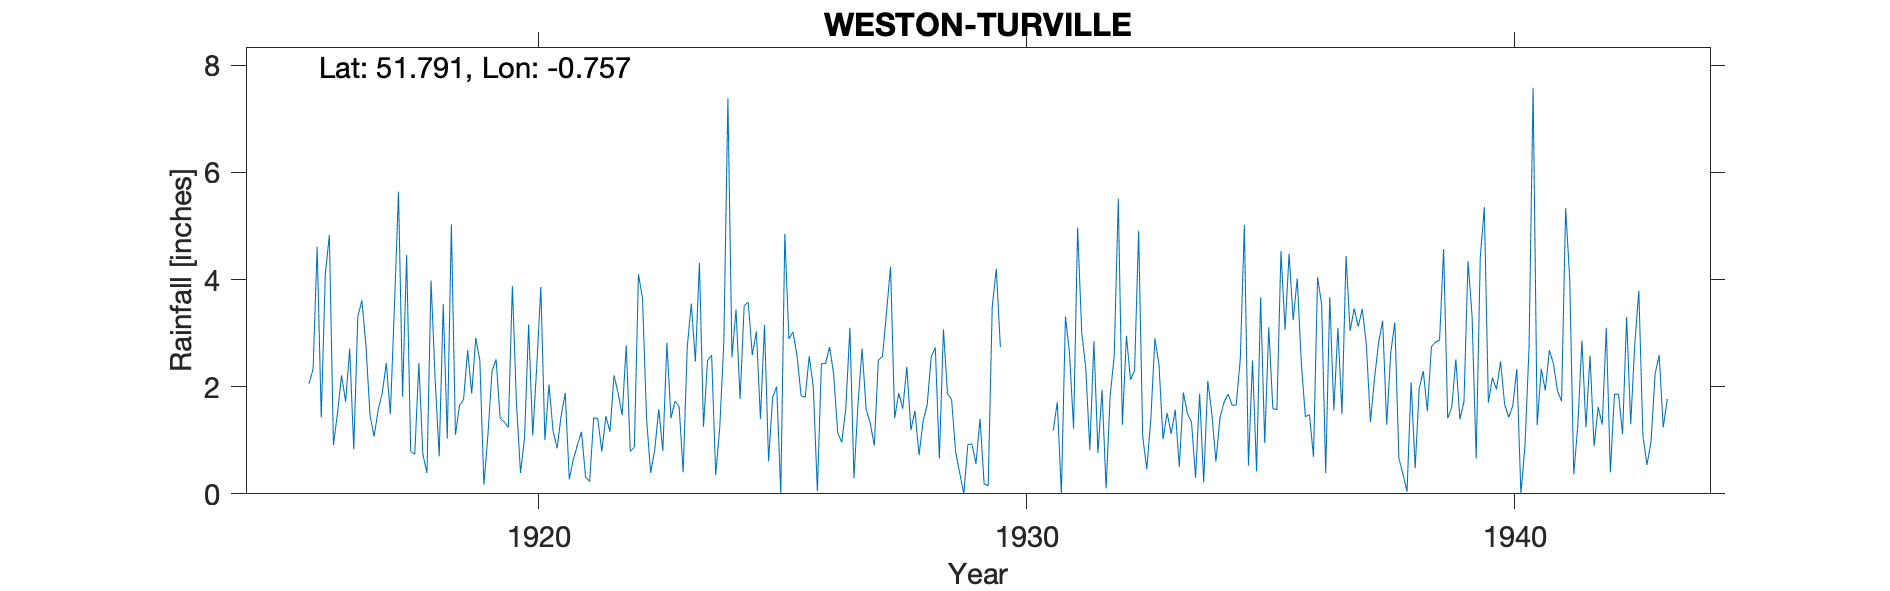

The data file committed next to this chart (first rows):
WESTON-TURVILLE, , , , , , , , , , , , , , , , , , , , , , , 
Grid ref, SP858110, Long, -0.7574, Lat, 51.79, Elevation, 320, ft, , , , , , , , , , , , , , , 
Station no, 987, , , , , , , , , , , , , , , , , , , , , , 
, 1910, 1911, 1912, 1913, 1914, 1915, 1916, 1917, 1918, 1919, 1920, 1921, 1922, 1923, 1924, 1925, 1926, 1927, 1928, 1929, 1930, 1931, 1932
January, , , , , , , 1.42, 1.46, 2.44, 2.68, 1.7, 1.88, 2.21, 0.8, 2.59, 1.4, 2.57, 1.69, 2.37, 0.78, 3.37, 1.18, 1.94
February, , , , , , , 4.1, 1.07, 0.73, 1.87, 0.39, 0.27, 1.88, 2.82, 0.35, 3.15, 1.99, 2.71, 1.19, 0.39, 0.51, 1.71, 0.1
March, , , , , , , 4.83, 1.57, 0.39, 2.91, 1.05, 0.65, 1.47, 1.41, 1.24, 0.61, 0.05, 1.57, 1.55, 0, 1.16, 0, 1.83
April, , , , , , , 0.91, 1.88, 3.98, 2.49, 3.16, 0.91, 2.77, 1.73, 2.83, 1.8, 2.43, 1.32, 0.72, 0.92, 2.03, 3.31, 2.58
May, , , , , , , 1.51, 2.44, 2.16, 0.17, 1.09, 1.16, 0.79, 1.63, 7.38, 2, 2.43, 0.9, 1.36, 0.93, 2.83, 2.63, 5.51
June, , , , , , , 2.21, 1.49, 0.7, 1.11, 2.38, 0.31, 0.87, 0.4, 2.55, 0, 2.74, 2.5, 1.66, 0.56, 1.77, 1.22, 1.29
July, , , , , , , 1.72, 3.5, 3.54, 2.29, 3.86, 0.23, 4.1, 2.74, 3.44, 4.85, 2.24, 2.56, 2.56, 1.4, 1.94, 4.97, 2.95
August, , , , , , , 2.71, 5.64, 1.03, 2.51, 1, 1.42, 3.65, 3.55, 1.77, 2.89, 1.14, 3.38, 2.73, 0.19, 2.64, 3.02, 2.13
September, , , , , , , 0.83, 1.81, 5.03, 1.41, 2.04, 1.4, 1.4, 2.47, 3.51, 3.02, 0.96, 4.24, 0.66, 0.15, 3.14, 2.35, 2.3
October, , , , , , 2.06, 3.31, 4.46, 1.1, 1.34, 1.18, 0.79, 0.39, 4.31, 3.58, 2.58, 1.6, 1.41, 3.07, 3.49, 0.79, 0.82, 4.91
November, , , , , , 2.33, 3.61, 0.79, 1.65, 1.24, 0.85, 1.45, 0.82, 1.25, 2.59, 1.83, 3.1, 1.88, 1.87, 4.2, 4.27, 2.85, 1.07
December, , , , , , 4.61, 2.76, 0.74, 1.76, 3.88, 1.46, 1.16, 1.58, 2.49, 3.03, 1.8, 0.29, 1.59, 1.76, 2.74, 2.6, 0.76, 0.46
Total, , , , , , , 29.92, 26.85, 24.51, 23.9, 20.16, 11.63, 21.93, 25.6, 34.86, 25.93, 21.54, 25.75, 21.5, 15.75, 27.05, 24.82, 27.07
New gauge used from 1930 Jan, , , , , , , , , , , , , , , , , , , , , , , 
1940 Aug dash=zero, , , , , , , , , , , , , , , , , , , , , , , 
